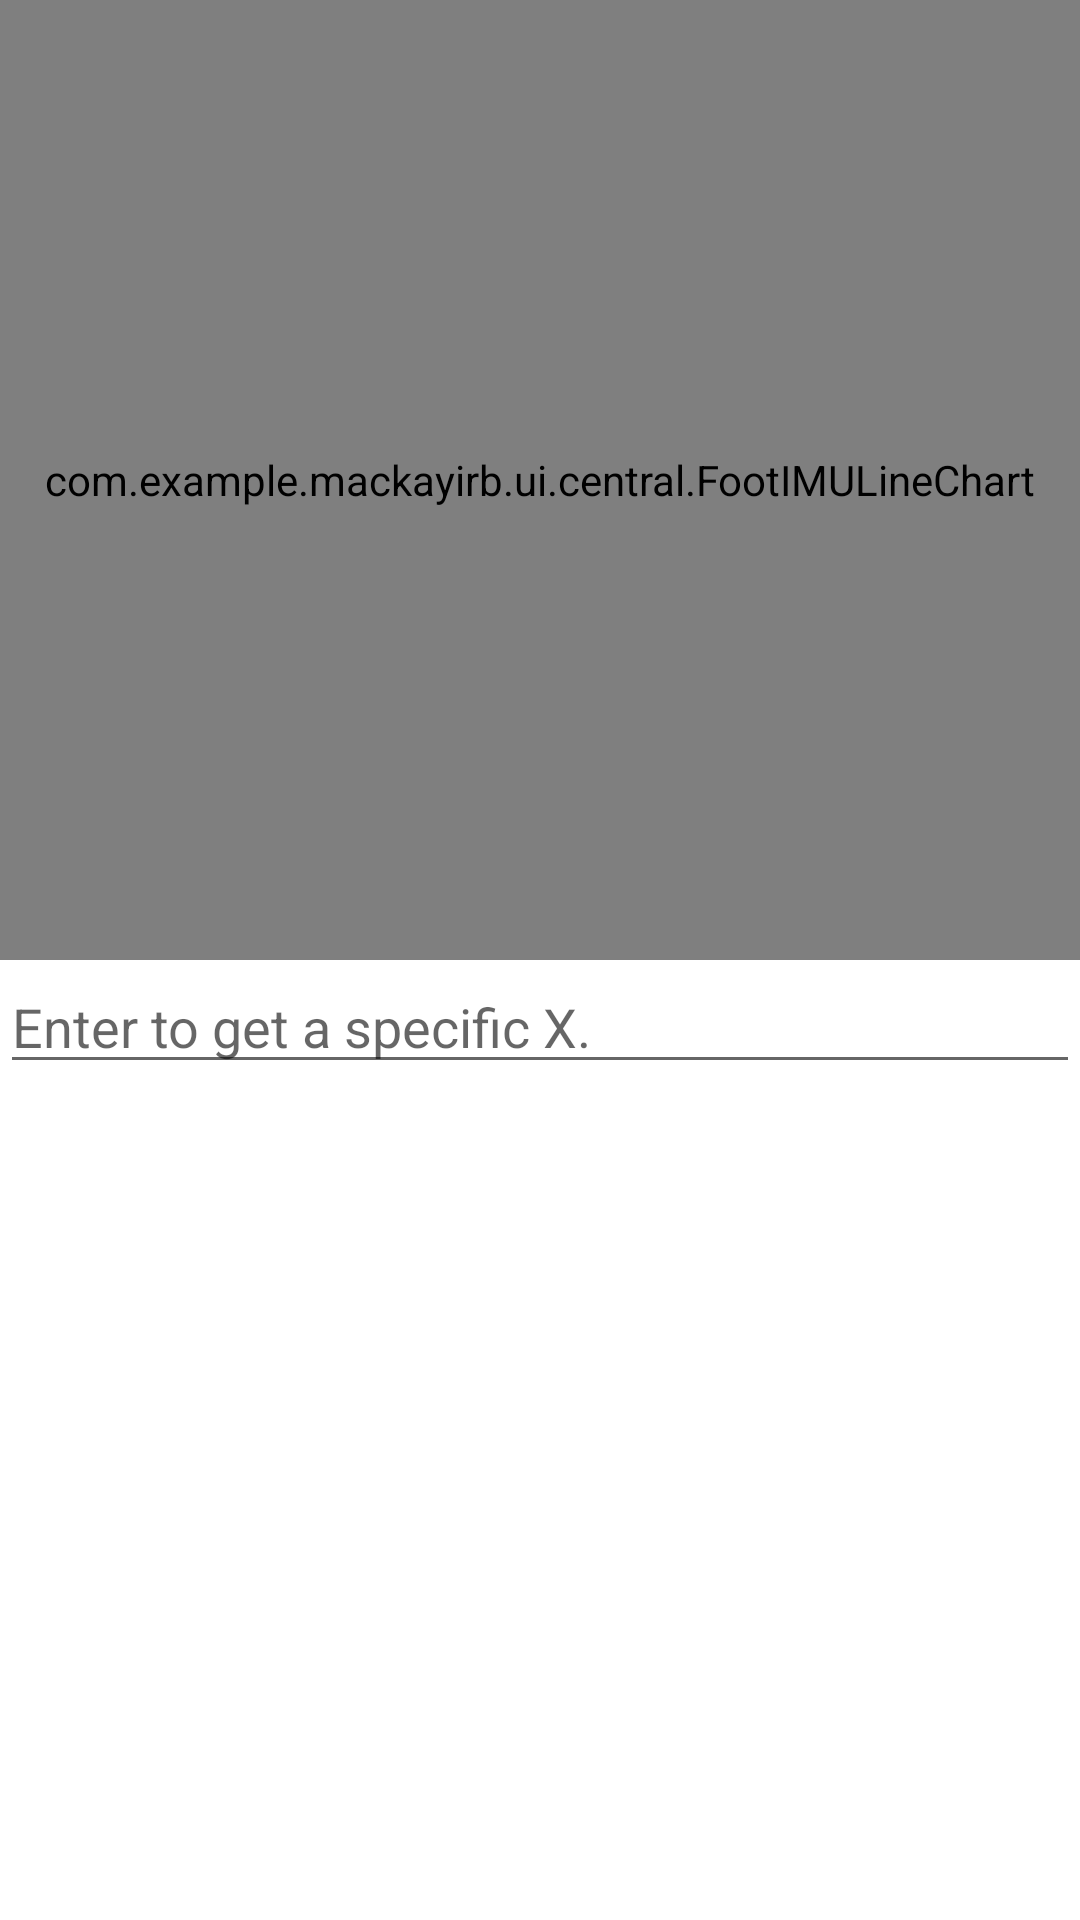

Write the Android layout XML for this screen, with the resource values it uses.
<!-- AndroidManifest.xml: application theme Theme.MackayIRB -->
<!-- res/layout/central_foot_imu.xml -->
<?xml version="1.0" encoding="utf-8"?>
<androidx.constraintlayout.widget.ConstraintLayout xmlns:android="http://schemas.android.com/apk/res/android"
    xmlns:tools="http://schemas.android.com/tools"
    android:layout_width="match_parent"
    android:layout_height="match_parent"
    xmlns:app="http://schemas.android.com/apk/res-auto">

    <LinearLayout
        android:layout_width="match_parent"
        android:layout_height="match_parent"
        tools:ignore="MissingConstraints,NotSibling"
        android:weightSum="2"
        android:orientation="vertical">

        <com.example.mackayirb.ui.central.FootIMULineChart
            android:id="@+id/LineChart"
            android:layout_width="match_parent"
            android:layout_height="match_parent"
            android:layout_weight="1"
            tools:ignore="MissingConstraints" />

        <LinearLayout
            android:id="@+id/ChartDashboard"
            android:layout_width="match_parent"
            android:layout_height="match_parent"
            app:layout_constraintTop_toBottomOf="@+id/Operation"
            tools:ignore="MissingConstraints,NotSibling"
            android:layout_weight="1"
            android:orientation="vertical">

            <include
                layout="@layout/chart_get_x"
                android:layout_width="match_parent"
                android:layout_height="match_parent"/>

            <include
                layout="@layout/chart_show_list"
                android:layout_width="match_parent"
                android:layout_height="match_parent"/>

        </LinearLayout>

    </LinearLayout>

</androidx.constraintlayout.widget.ConstraintLayout>
<!-- res/layout/chart_get_x.xml (included above) -->
<?xml version="1.0" encoding="utf-8"?>
<merge xmlns:android="http://schemas.android.com/apk/res/android"
    xmlns:tools="http://schemas.android.com/tools"
    xmlns:app="http://schemas.android.com/apk/res-auto"
    android:layout_width="match_parent"
    android:layout_height="match_parent"
    tools:ignore="MissingDefaultResource">

    <EditText
        android:id="@+id/HighlightSelector"
        android:maxLines="1"
        android:inputType="text"
        android:layout_width="match_parent"
        android:layout_height="wrap_content"
        android:hint="@string/AboutHighlightSelector"/>

</merge >
<!-- res/layout/chart_show_list.xml (included above) -->
<?xml version="1.0" encoding="utf-8"?>
<merge xmlns:android="http://schemas.android.com/apk/res/android"
    xmlns:tools="http://schemas.android.com/tools"
    xmlns:app="http://schemas.android.com/apk/res-auto"
    android:layout_width="match_parent"
    android:layout_height="match_parent"
    tools:ignore="MissingDefaultResource">

    <androidx.recyclerview.widget.RecyclerView
        android:id="@+id/DataMonitor"
        android:layout_width="match_parent"
        android:layout_height="wrap_content"/>

</merge >
<!-- resources referenced by this layout -->
<resources>
  <string name="AboutHighlightSelector">Enter to get a specific X.</string>
  <style name="Theme.MackayIRB" parent="Theme.MaterialComponents.DayNight.NoActionBar">
          
          <item name="colorPrimary">@color/purple_500</item>
          <item name="colorPrimaryVariant">@color/purple_700</item>
          <item name="colorOnPrimary">@color/white</item>
          
          <item name="colorSecondary">@color/teal_200</item>
          <item name="colorSecondaryVariant">@color/teal_700</item>
          <item name="colorOnSecondary">@color/black</item>
          
          <item name="android:statusBarColor">?attr/colorPrimaryVariant</item>
          
      </style>
  <color name="purple_500">#FF6200EE</color>
  <color name="purple_700">#FF3700B3</color>
  <color name="white">#FFFFFFFF</color>
  <color name="teal_200">#FF03DAC5</color>
  <color name="teal_700">#FF018786</color>
  <color name="black">#FF000000</color>
</resources>
